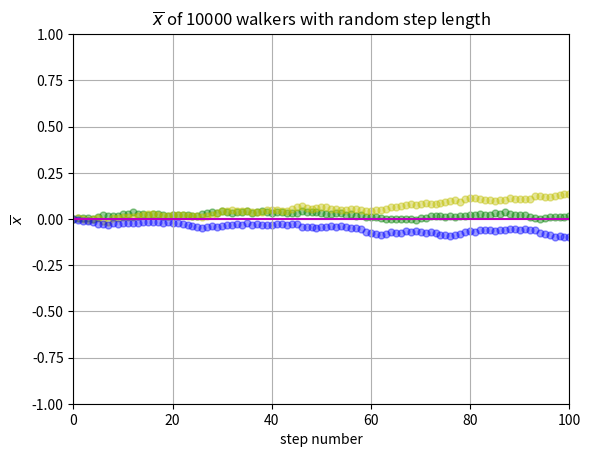

This chart was generated by the following Python code:
from __future__ import division
import numpy as np
import matplotlib.pyplot as plt

steps = np.linspace(0, 100, 101)
x_ave1 = np.zeros(101)
x_ave2 = np.zeros(101)
x_ave3 = np.zeros(101)
x_y0 = np.zeros(101)
x_now1 = np.zeros(10000)
x_now2 = np.zeros(10000)
x_now3 = np.zeros(10000)

for i in range(100):
    for j in range(10000):
        length = 2*np.random.rand() - 1      
        x_now1[j] = x_now1[j] + length
    average = sum(x_now1)/10000
    x_ave1[i+1] = average

for i in range(100):
    for j in range(10000):
        length = 2*np.random.rand() - 1      
        x_now2[j] = x_now2[j] + length
    average = sum(x_now2)/10000
    x_ave2[i+1] = average
    
for i in range(100):
    for j in range(10000):
        length = 2*np.random.rand() - 1      
        x_now3[j] = x_now3[j] + length
    average = sum(x_now3)/10000
    x_ave3[i+1] = average
    
plt.scatter(steps, x_ave1,c='g',s=25,alpha=0.4,marker='o')
plt.scatter(steps, x_ave2,c='y',s=25,alpha=0.4,marker='o')
plt.scatter(steps, x_ave3,c='b',s=25,alpha=0.4,marker='o')
plt.plot(steps, x_y0,'m')
plt.xlim(0,100)
plt.ylim(-1,1)
plt.grid(True)
plt.xlabel('step number')
plt.ylabel('$\overline{x}$')
plt.title('$\overline{x}$ of 10000 walkers with random step length')

plt.show()



    
    



